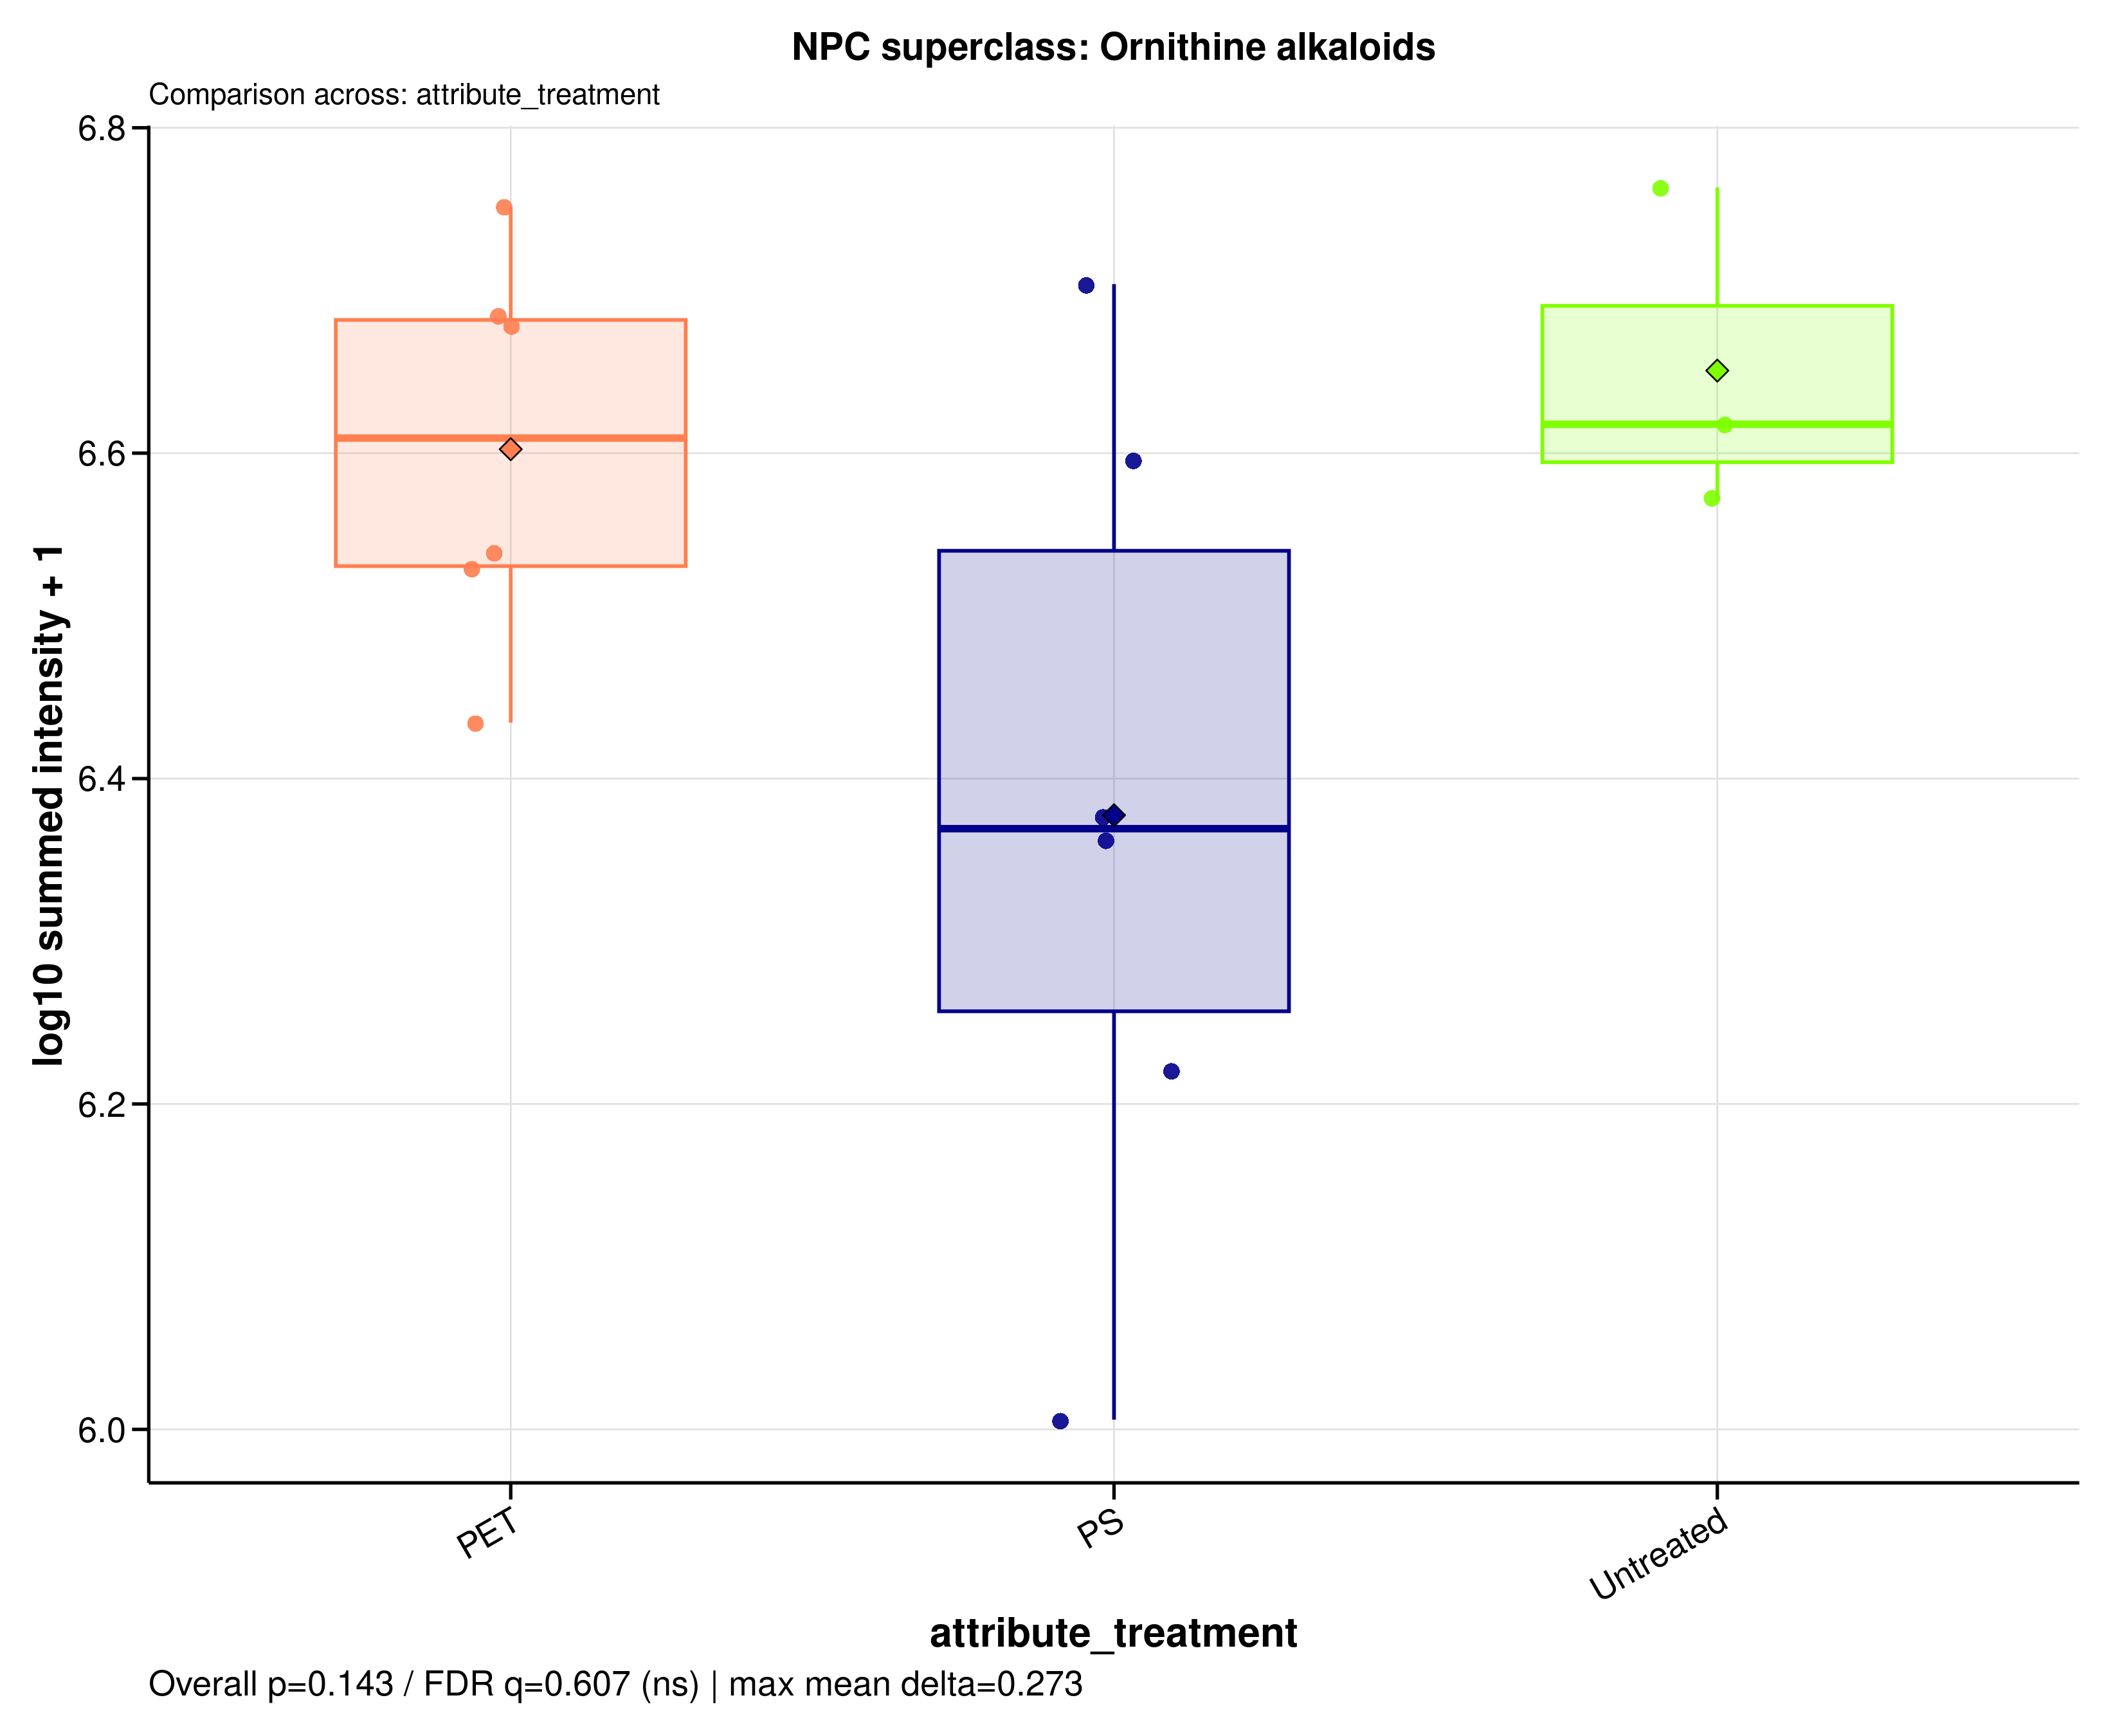

The file beside this chart, header and first rows:
sample_id	group	data_source	npc_level	npc_term	npc_label	npc_plot_label	npc_pathway	npc_superclass	npc_class	n_features	summed_intensity	plot_intensity	npc_overall_test	npc_overall_p_value	npc_overall_q_value	npc_overall_significance	npc_max_mean_difference	npc_max_median_difference
A549_110626_PET05	PET	raw	superclass	Ornithine alkaloids	NPC superclass: Ornithine alkaloids	Ornithine alkaloids	Alkaloids	Ornithine alkaloids	Tropane alkaloids	1	3367994	6.527	kruskal_wallis	0.1429	0.6072	ns	0.2733	0.2485
A549_110626_PET100	PET	raw	superclass	Ornithine alkaloids	NPC superclass: Ornithine alkaloids	Ornithine alkaloids	Alkaloids	Ornithine alkaloids	Tropane alkaloids	1	4820369	6.683	kruskal_wallis	0.1429	0.6072	ns	0.2733	0.2485
A549_110626_PS05	PS	raw	superclass	Ornithine alkaloids	NPC superclass: Ornithine alkaloids	Ornithine alkaloids	Alkaloids	Ornithine alkaloids	Tropane alkaloids	1	2376268	6.376	kruskal_wallis	0.1429	0.6072	ns	0.2733	0.2485
A549_110626_PS100	PS	raw	superclass	Ornithine alkaloids	NPC superclass: Ornithine alkaloids	Ornithine alkaloids	Alkaloids	Ornithine alkaloids	Tropane alkaloids	1	3932886	6.595	kruskal_wallis	0.1429	0.6072	ns	0.2733	0.2485
A549_110626_untreated	Untreated	raw	superclass	Ornithine alkaloids	NPC superclass: Ornithine alkaloids	Ornithine alkaloids	Alkaloids	Ornithine alkaloids	Tropane alkaloids	1	4147259	6.618	kruskal_wallis	0.1429	0.6072	ns	0.2733	0.2485
A549_180626_PET05	PET	raw	superclass	Ornithine alkaloids	NPC superclass: Ornithine alkaloids	Ornithine alkaloids	Alkaloids	Ornithine alkaloids	Tropane alkaloids	1	3468599	6.54	kruskal_wallis	0.1429	0.6072	ns	0.2733	0.2485
A549_180626_PET100	PET	raw	superclass	Ornithine alkaloids	NPC superclass: Ornithine alkaloids	Ornithine alkaloids	Alkaloids	Ornithine alkaloids	Tropane alkaloids	1	4768411	6.678	kruskal_wallis	0.1429	0.6072	ns	0.2733	0.2485
A549_180626_PS05	PS	raw	superclass	Ornithine alkaloids	NPC superclass: Ornithine alkaloids	Ornithine alkaloids	Alkaloids	Ornithine alkaloids	Tropane alkaloids	1	1013874	6.006	kruskal_wallis	0.1429	0.6072	ns	0.2733	0.2485
A549_180626_PS100	PS	raw	superclass	Ornithine alkaloids	NPC superclass: Ornithine alkaloids	Ornithine alkaloids	Alkaloids	Ornithine alkaloids	Tropane alkaloids	1	2304306	6.363	kruskal_wallis	0.1429	0.6072	ns	0.2733	0.2485
A549_180626_untreated	Untreated	raw	superclass	Ornithine alkaloids	NPC superclass: Ornithine alkaloids	Ornithine alkaloids	Alkaloids	Ornithine alkaloids	Tropane alkaloids	1	3724806	6.571	kruskal_wallis	0.1429	0.6072	ns	0.2733	0.2485
A549_210626_PET05	PET	raw	superclass	Ornithine alkaloids	NPC superclass: Ornithine alkaloids	Ornithine alkaloids	Alkaloids	Ornithine alkaloids	Tropane alkaloids	1	5640256	6.751	kruskal_wallis	0.1429	0.6072	ns	0.2733	0.2485
A549_210626_PET100	PET	raw	superclass	Ornithine alkaloids	NPC superclass: Ornithine alkaloids	Ornithine alkaloids	Alkaloids	Ornithine alkaloids	Tropane alkaloids	1	2718596	6.434	kruskal_wallis	0.1429	0.6072	ns	0.2733	0.2485
A549_210626_PS05	PS	raw	superclass	Ornithine alkaloids	NPC superclass: Ornithine alkaloids	Ornithine alkaloids	Alkaloids	Ornithine alkaloids	Tropane alkaloids	1	1666438	6.222	kruskal_wallis	0.1429	0.6072	ns	0.2733	0.2485
A549_210626_PS100	PS	raw	superclass	Ornithine alkaloids	NPC superclass: Ornithine alkaloids	Ornithine alkaloids	Alkaloids	Ornithine alkaloids	Tropane alkaloids	1	5057262	6.704	kruskal_wallis	0.1429	0.6072	ns	0.2733	0.2485
A549_210626_untreated	Untreated	raw	superclass	Ornithine alkaloids	NPC superclass: Ornithine alkaloids	Ornithine alkaloids	Alkaloids	Ornithine alkaloids	Tropane alkaloids	1	5799147	6.763	kruskal_wallis	0.1429	0.6072	ns	0.2733	0.2485
